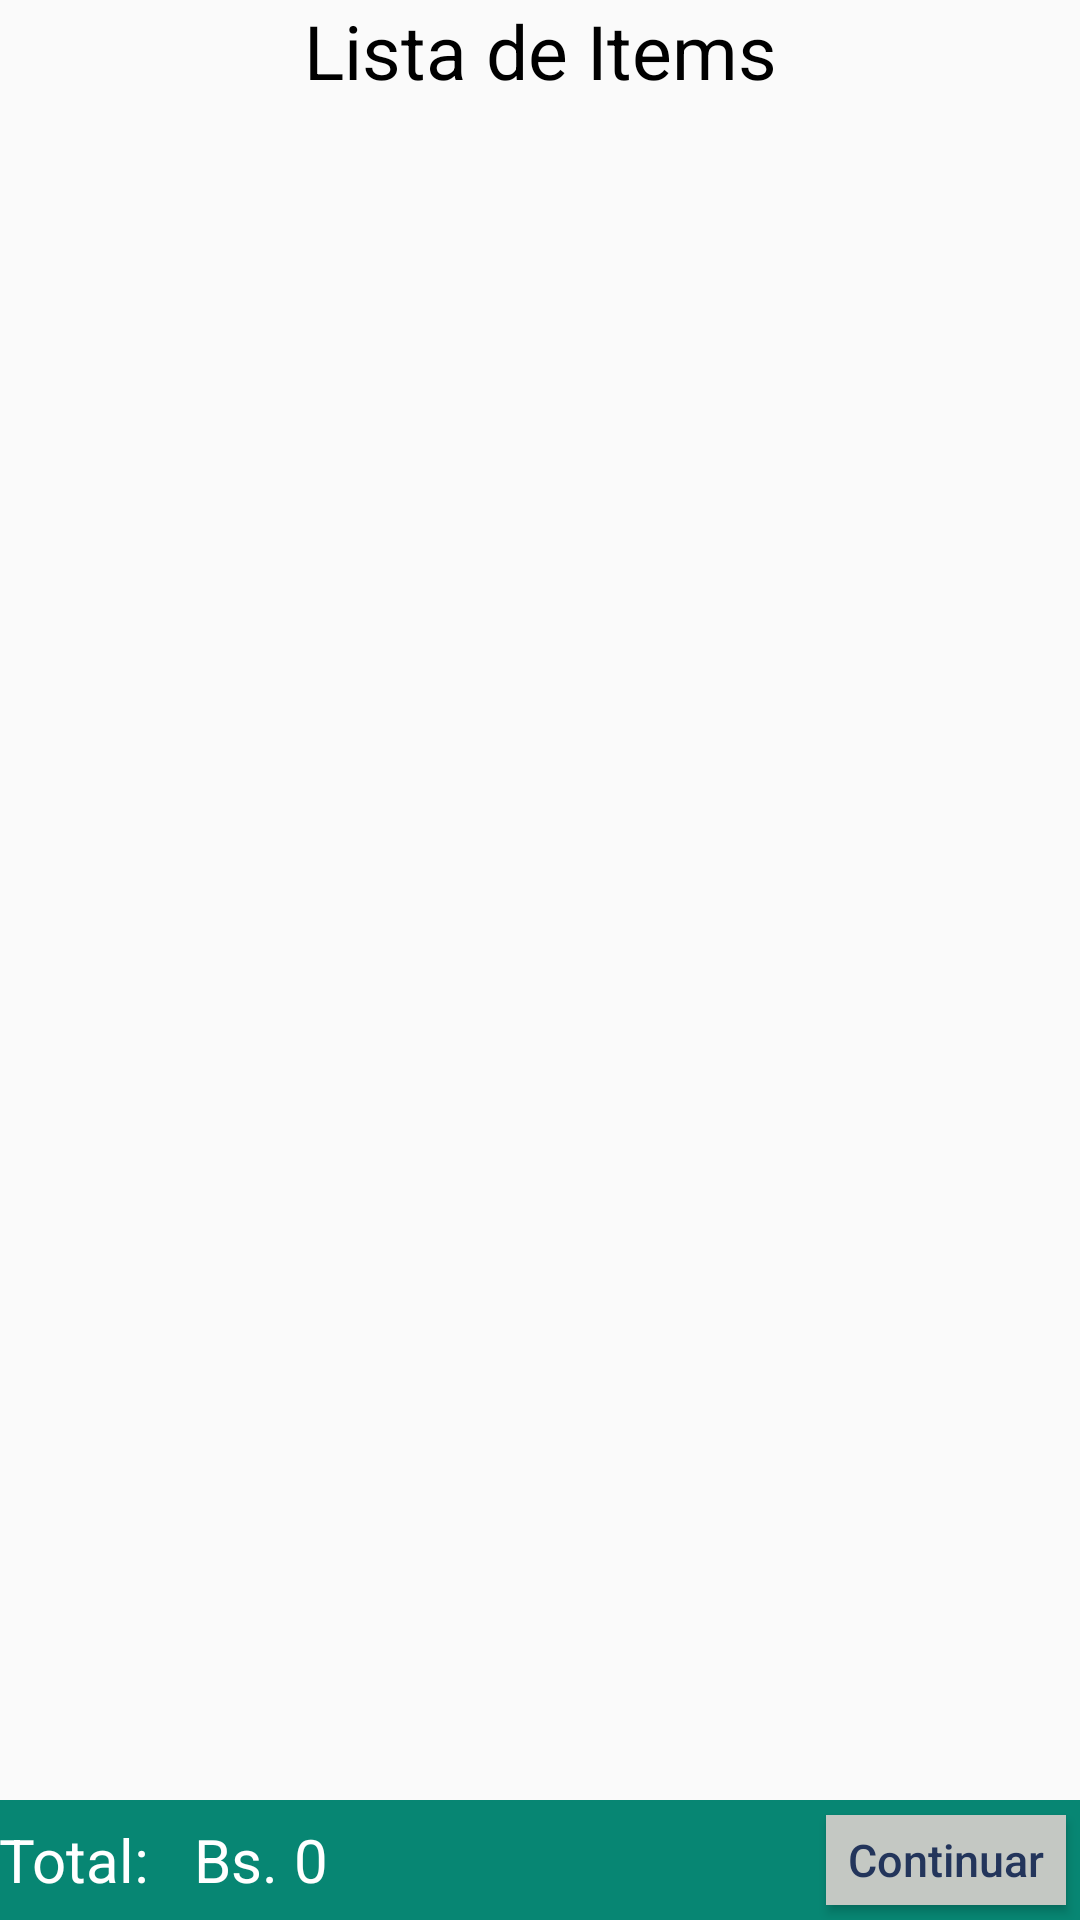

Reconstruct the res/layout file that produces this screen, plus the resources it refers to.
<!-- AndroidManifest.xml: application theme AppTheme -->
<!-- res/layout/activity_display_menu.xml -->
<RelativeLayout xmlns:android="http://schemas.android.com/apk/res/android"
    xmlns:tools="http://schemas.android.com/tools" android:layout_width="match_parent"
    android:layout_height="match_parent" android:paddingLeft="@dimen/activity_horizontal_margin"
    android:paddingRight="@dimen/activity_horizontal_margin"
    android:paddingTop="@dimen/activity_vertical_margin"
    android:paddingBottom="@dimen/activity_vertical_margin"
    tools:context="android.hmkcode.com.yomeseroclientes.DisplayMenuActivity">

    <TextView
        android:layout_width="match_parent"
        android:layout_height="wrap_content"
        android:textAppearance="?android:attr/textAppearanceMedium"
        android:text="Lista de Items"
        android:gravity="center"
        android:id="@+id/textView"
        android:textColor="@android:color/black"
        android:textSize="25sp"
        android:layout_marginBottom="5sp"
        android:layout_alignParentTop="true"
        android:layout_alignParentLeft="true"
        android:layout_alignParentStart="true" />

    <ListView
        android:layout_width="match_parent"
        android:layout_height="fill_parent"
        android:id="@+id/itemsListView"
        android:layout_below="@+id/textView"
        android:layout_alignParentLeft="true"
        android:layout_alignParentStart="true"
        android:layout_above="@+id/relativeLayout" />

    <RelativeLayout
        android:layout_width="fill_parent"
        android:layout_height="wrap_content"
        android:id="@+id/relativeLayout"
        android:layout_marginTop="5sp"
        android:layout_alignParentBottom="true"
        android:background="#078673"
        android:layout_alignParentRight="true"
        android:layout_alignParentEnd="true">

        <TextView
            android:layout_width="wrap_content"
            android:layout_height="wrap_content"
            android:textAppearance="?android:attr/textAppearanceMedium"
            android:text="Total:   Bs. "
            android:id="@+id/textView2"
            android:textColor="@android:color/white"
            android:textSize="20sp"
            android:layout_centerVertical="true"
            android:layout_alignParentLeft="true"
            android:layout_alignParentStart="true" />

        <TextView
            android:layout_width="wrap_content"
            android:layout_height="wrap_content"
            android:textAppearance="?android:attr/textAppearanceMedium"
            android:text="0"
            android:id="@+id/total"
            android:textColor="@android:color/white"
            android:textSize="20sp"
            android:layout_centerVertical="true"
            android:layout_toRightOf="@+id/textView2"
            android:layout_toEndOf="@+id/textView2" />

        <Button
            android:layout_width="80dp"
            android:layout_height="30dp"
            android:text="Continuar"
            android:textAllCaps="false"
            android:onClick="goToConfirmOrder"
            android:layout_margin="5dip"
            android:textColor="#23355B"
            android:background="#C4C8C3"
            android:textSize="15sp"
            android:id="@+id/continuebutton"
            android:layout_alignParentRight="true"
            android:layout_alignParentEnd="true"
            android:layout_alignTop="@+id/total" />
    </RelativeLayout>
</RelativeLayout>
<!-- resources referenced by this layout -->
<resources>
  <style name="AppTheme" parent="Theme.AppCompat.Light.DarkActionBar">
          <item name="colorPrimary">
              #128371
          </item>
          <item name="colorAccent">
              #55AEA4
          </item>
      </style>
</resources>
